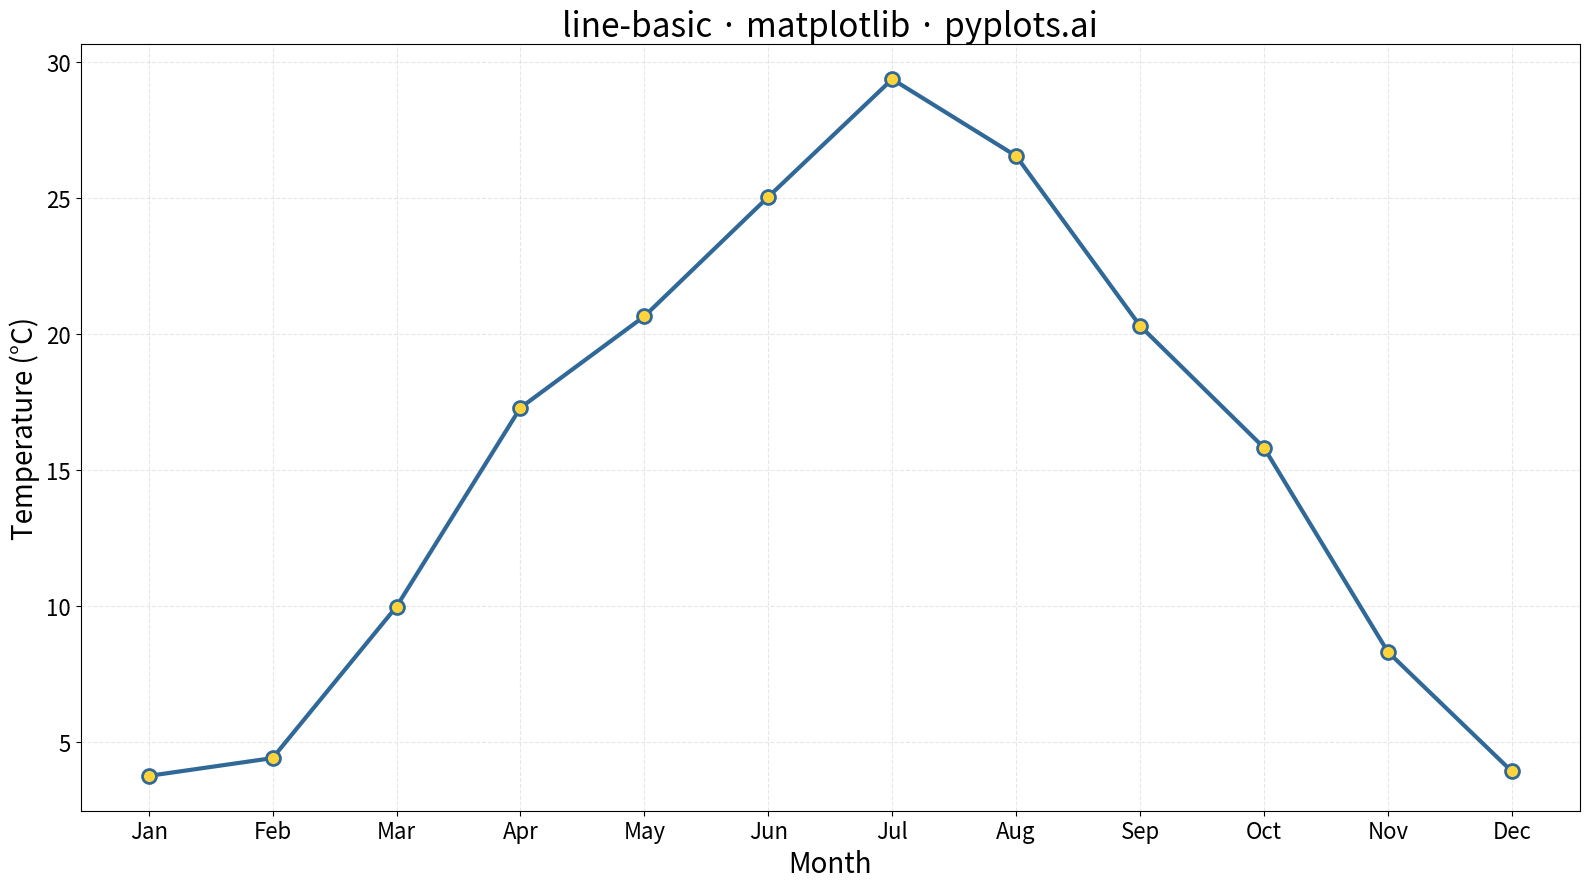

Python code for this plot:
"""pyplots.ai
line-basic: Basic Line Plot
Library: matplotlib | Python 3.13
Quality: pending | Created: 2025-12-23
"""

import matplotlib.pyplot as plt
import numpy as np


# Data - Monthly temperature readings over a year
np.random.seed(42)
months = np.arange(1, 13)
# Simulate temperature pattern (warmer in summer, cooler in winter)
base_temp = 15 + 12 * np.sin((months - 4) * np.pi / 6)
temperature = base_temp + np.random.randn(12) * 1.5

# Create plot (4800x2700 px)
fig, ax = plt.subplots(figsize=(16, 9))

ax.plot(
    months,
    temperature,
    linewidth=3,
    color="#306998",
    marker="o",
    markersize=10,
    markerfacecolor="#FFD43B",
    markeredgecolor="#306998",
    markeredgewidth=2,
)

# Labels and styling (scaled font sizes for 4800x2700)
ax.set_xlabel("Month", fontsize=20)
ax.set_ylabel("Temperature (°C)", fontsize=20)
ax.set_title("line-basic · matplotlib · pyplots.ai", fontsize=24)
ax.tick_params(axis="both", labelsize=16)

# Set x-axis ticks to show all months
ax.set_xticks(months)
ax.set_xticklabels(["Jan", "Feb", "Mar", "Apr", "May", "Jun", "Jul", "Aug", "Sep", "Oct", "Nov", "Dec"])

# Grid for readability
ax.grid(True, alpha=0.3, linestyle="--")

plt.tight_layout()
plt.savefig("plot.png", dpi=300, bbox_inches="tight")
